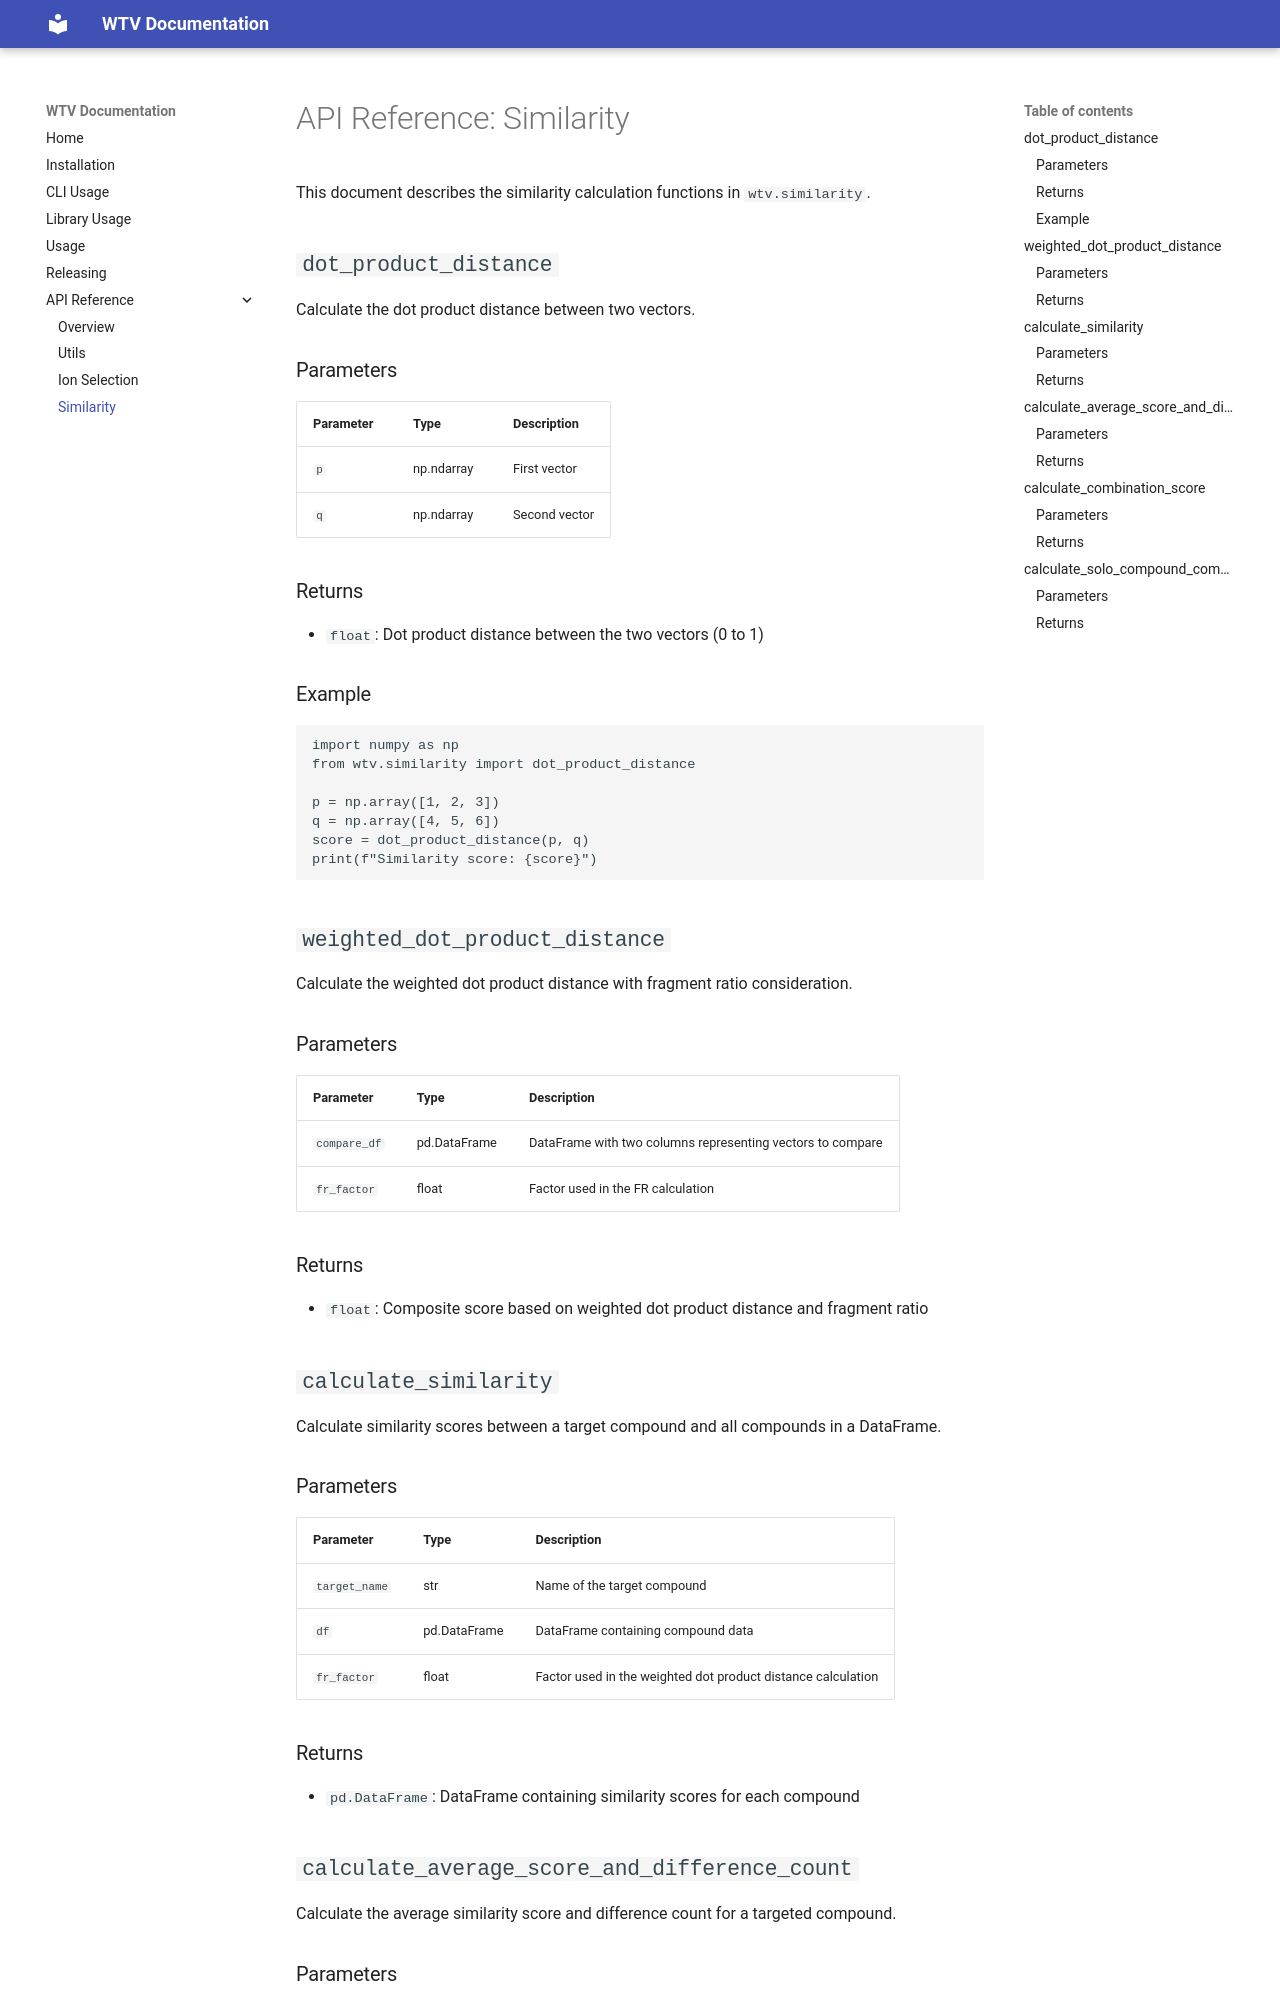

repository: RECETOX/wtv · page: api_similarity/index.html · generator: mkdocs

# API Reference: Similarity

This document describes the similarity calculation functions in `wtv.similarity`.

## `dot_product_distance`

Calculate the dot product distance between two vectors.

### Parameters

| Parameter | Type | Description |
|-----------|------|-------------|
| `p` | np.ndarray | First vector |
| `q` | np.ndarray | Second vector |

### Returns

- `float`: Dot product distance between the two vectors (0 to 1)

### Example

```python
import numpy as np
from wtv.similarity import dot_product_distance

p = np.array([1, 2, 3])
q = np.array([4, 5, 6])
score = dot_product_distance(p, q)
print(f"Similarity score: {score}")
```

## `weighted_dot_product_distance`

Calculate the weighted dot product distance with fragment ratio consideration.

### Parameters

| Parameter | Type | Description |
|-----------|------|-------------|
| `compare_df` | pd.DataFrame | DataFrame with two columns representing vectors to compare |
| `fr_factor` | float | Factor used in the FR calculation |

### Returns

- `float`: Composite score based on weighted dot product distance and fragment ratio

## `calculate_similarity`

Calculate similarity scores between a target compound and all compounds in a DataFrame.

### Parameters

| Parameter | Type | Description |
|-----------|------|-------------|
| `target_name` | str | Name of the target compound |
| `df` | pd.DataFrame | DataFrame containing compound data |
| `fr_factor` | float | Factor used in the weighted dot product distance calculation |

### Returns

- `pd.DataFrame`: DataFrame containing similarity scores for each compound

## `calculate_average_score_and_difference_count`

Calculate the average similarity score and difference count for a targeted compound.
